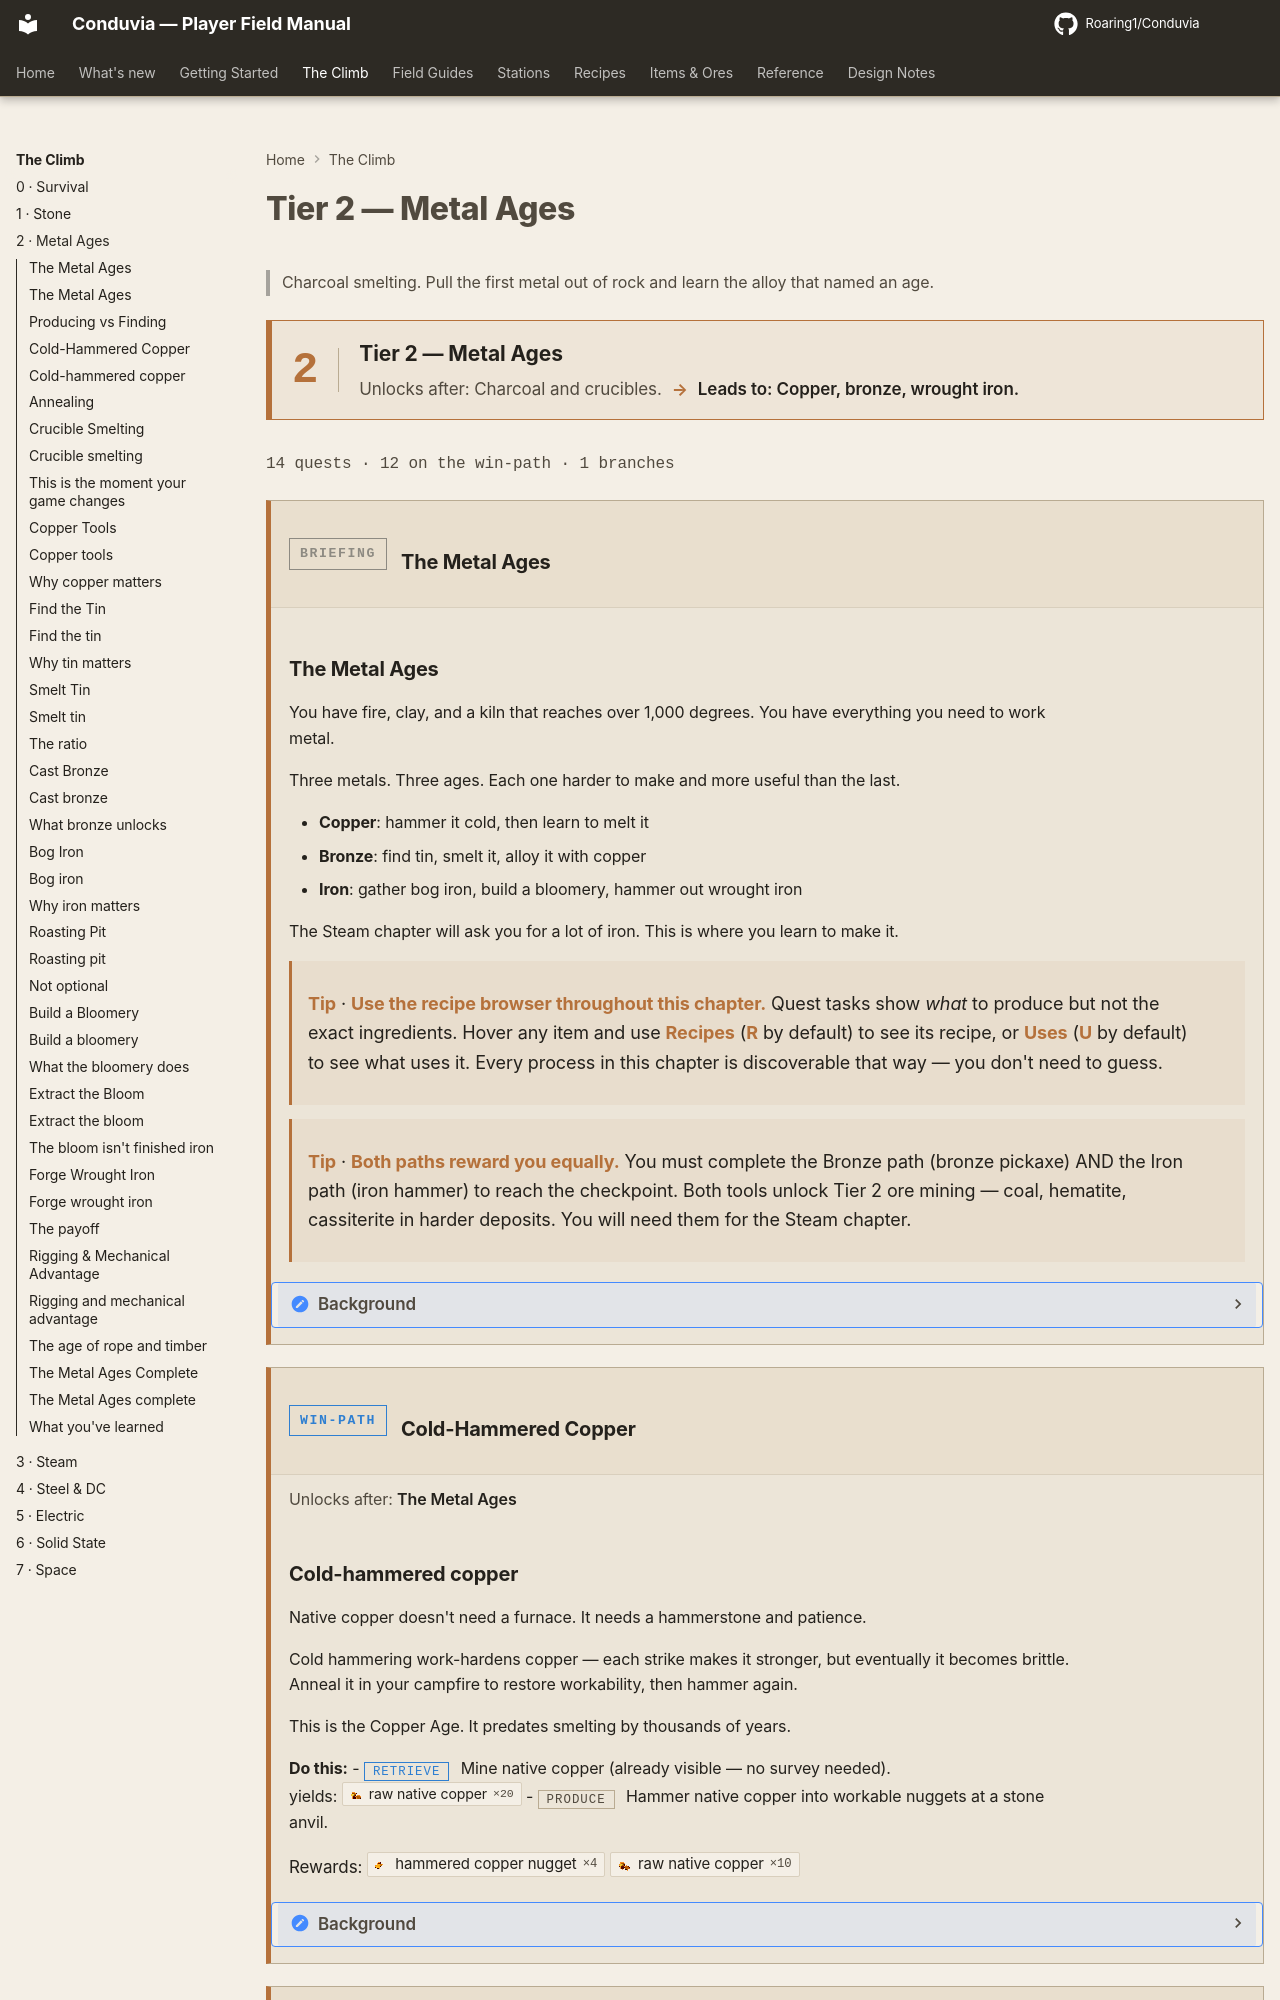

repository: Roaring1/Conduvia · page: climb/2-metal_ages/index.html · generator: mkdocs

---
title: Tier 2 — Metal Ages
---
<div class="tierwrap" data-tier="metal_ages" markdown>

# Tier 2 — Metal Ages

> Charcoal smelting. Pull the first metal out of rock and learn the alloy that named an age.

<div class="tier-gate" markdown>
<div class="tier-gate__num">2</div>
<div class="tier-gate__body" markdown>
<div class="tier-gate__name">Tier 2 — Metal Ages</div>
<div class="tier-gate__flow"><span class="tg-in">Unlocks after: Charcoal and crucibles.</span><span class="tg-arrow">→</span><span class="tg-out">Leads to: Copper, bronze, wrought iron.</span></div>
</div>
</div>

<p class="chapter-stats">13 quests · 12 on the win-path · 0 branches</p>

<section class="quest-card qtype-info" markdown>
<header class="quest-card__head">
<span class="qbadge qbadge-info">Briefing</span>
<h3 class="quest-card__title">The Metal Ages</h3>
</header>
<div class="quest-summary" markdown>
### The Metal Ages

You have fire, clay, and a kiln that reaches over 1,000 degrees.
You have everything you need to work metal.

Three metals. Three ages. Each one harder to make and more useful than the last.

- **Copper**: hammer it cold, then learn to melt it
- **Bronze**: find tin, smelt it, alloy it with copper
- **Iron**: gather bog iron, build a bloomery, hammer out wrought iron

The Steam chapter will ask you for a lot of iron.
This is where you learn to make it.



<div class="qb-hint" markdown>
**Tip** · **Use the recipe browser throughout this chapter.**  Quest tasks show *what* to produce but not the exact ingredients.  Hover any item and press **R** to see its recipe, or press **U** to see what uses it.  Every process in this chapter is discoverable that way -- you don't need to guess.
</div>





<div class="qb-hint" markdown>
**Tip** · **Both paths reward you equally.** You must complete the Bronze path (bronze pickaxe) AND the Iron path (iron hammer) to reach the checkpoint.  Both tools unlock Tier 2 ore mining -- coal, hematite, cassiterite in harder deposits.  You will need them for the Steam chapter.
</div>
</div>
<details class="quest-lore" markdown>
<summary>Background</summary>

### What changes here

You stop finding materials and start producing them.
That distinction -- found vs. produced -- is the conceptual leap behind all of metallurgy.
</details>
</section>

<section class="quest-card qtype-main" markdown>
<header class="quest-card__head">
<span class="qbadge qbadge-main">Win-path</span>
<h3 class="quest-card__title">Cold-Hammered Copper</h3>
</header>
<p class="quest-pre">Unlocks after: <em>The Metal Ages</em></p>
<div class="quest-summary" markdown>
### Cold-hammered copper

Native copper doesn't need a furnace. It needs a hammerstone and patience.

Cold hammering work-hardens copper -- each strike makes it stronger,
but eventually it becomes brittle. Anneal it in your campfire to
restore workability, then hammer again.

This is the Copper Age. It predates smelting by thousands of years.
</div>
<div class="quest-tasks" markdown>
**Do this:**
- <span class="task-kind task-retrieve">retrieve</span> Mine native copper (already visible -- no survey needed).
    <br>yields: :ci[raw_ore_native_copper|20]
- <span class="task-kind task-produce">produce</span> Hammer native copper into workable nuggets at a stone anvil.
</div>
<p class="quest-rewards">Rewards: :ci[copper_nugget_hammered|4] :ci[raw_ore_native_copper|10]</p>
<details class="quest-lore" markdown>
<summary>Background</summary>
